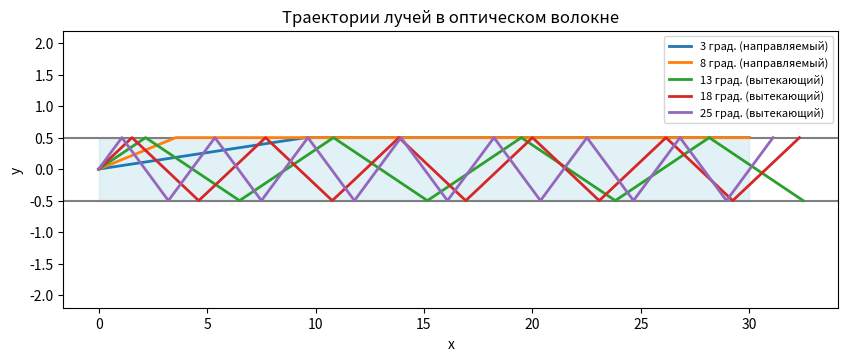
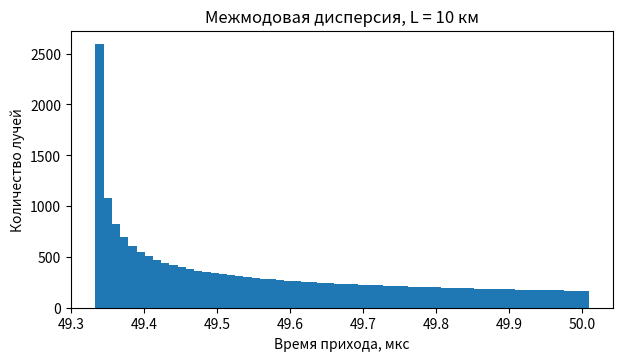

Write Python code to recreate these figures, in order.
import numpy as np
import matplotlib.pyplot as plt

# Исходные данные
N1 = 1.48
N2 = 1.46
N0 = 1.0
A = 0.5
C = 3e8
L = 10000.0


# Расчёт параметров волокна
def fiber_params(n1=N1, n2=N2, n0=N0):
    theta_c = np.degrees(np.arcsin(n2 / n1))
    NA = np.sqrt(n1**2 - n2**2)
    theta_a = np.degrees(np.arcsin(NA / n0))

    return theta_c, NA, theta_a


# Моделирование распространения луча
def trace_ray(y0, theta_deg, x_max=30.0,
              n1=N1, n2=N2, a=A):

    th = np.radians(theta_deg)

    d = np.array([np.cos(th), np.sin(th)])
    p = np.array([0.0, y0])

    pts = [p.copy()]

    while p[0] < x_max:

        if abs(d[1]) < 1e-12:
            pts.append([x_max, p[1]])
            break

        y_wall = a * np.sign(d[1])

        p = p + d * ((y_wall - p[1]) / d[1])
        pts.append(p.copy())

        sin_i = abs(d[0])

        if sin_i <= n2 / n1:
            d[1] = -d[1]

        else:
            phi_t = np.arcsin(min((n1 / n2) * sin_i, 1.0))
            ang = np.pi / 2 - phi_t

            d = np.array([
                np.cos(ang),
                np.sign(y_wall) * np.sin(ang)
            ])

            pts.append(
                p + d * ((x_max - p[0]) / d[0])
            )
            break

    return np.array(pts)


# Задание 1

tc, NA, ta = fiber_params()

theta_max = 90 - tc

print(f"Критический угол: {tc:.2f} град.")
print(f"Максимальный угол внутри: {theta_max:.2f} град.")
print(f"Числовая апертура: {NA:.3f}")
print(f"Апертурный угол: {ta:.2f} град.")


# Задание 2

X_MAX = 30.0

fig, ax = plt.subplots(figsize=(10, 3.6))

ax.fill_between(
    [0, X_MAX], -A, A,
    color="lightblue",
    alpha=0.35
)

ax.axhline(A, color="gray")
ax.axhline(-A, color="gray")

for th in [3, 8, 13, 18, 25]:

    pts = trace_ray(0.0, th, X_MAX)

    guided = np.cos(np.radians(th)) >= N2 / N1

    ax.plot(
        pts[:, 0],
        pts[:, 1],
        lw=2,
        label=f"{th} град. ({'направляемый' if guided else 'вытекающий'})"
    )

ax.set_ylim(-2.2, 2.2)
ax.set_xlabel("x")
ax.set_ylabel("y")
ax.set_title("Траектории лучей в оптическом волокне")
ax.legend(loc="upper right", fontsize=8)

plt.savefig("trajectories.png", dpi=300, bbox_inches="tight")
plt.close()


# Задание 3

angles = np.linspace(0.1, 30.0, 3000)

guided = np.cos(np.radians(angles)) >= N2 / N1

theta_max_num = angles[guided].max()

theta_a_num = np.degrees(
    np.arcsin(
        N1 * np.sin(np.radians(theta_max_num)) / N0
    )
)

print(f"Максимальный угол внутри: {theta_max_num:.2f} град.")
print(f"Теоретический угол: {theta_max:.2f} град.")
print(f"Численный апертурный угол: {theta_a_num:.2f} град.")
print(f"Теоретический апертурный угол: {ta:.2f} град.")


# Задание 4

theta_max_rad = np.radians(theta_max)

t0 = L * N1 / C
t_max = L * N1 / (C * np.cos(theta_max_rad))

dt = t_max - t0

bandwidth = 1 / (2 * dt)

print(f"Время осевого луча: {t0 * 1e6:.3f} мкс")
print(f"Время крайнего луча: {t_max * 1e6:.3f} мкс")
print(f"Межмодовая дисперсия: {dt * 1e9:.2f} нс")
print(f"Пропускная способность: {bandwidth / 1e6:.3f} МГц")


angles = np.linspace(0, theta_max, 20000)

times = L * N1 / (
    C * np.cos(np.radians(angles))
)

plt.figure(figsize=(7, 3.6))

plt.hist(times * 1e6, bins=60)

plt.xlabel("Время прихода, мкс")
plt.ylabel("Количество лучей")
plt.title("Межмодовая дисперсия, L = 10 км")

plt.savefig("dispersion.png", dpi=300, bbox_inches="tight")
plt.close()


# Задание 5

delta = (N1 - N2) / N1

dt = L * N1 / C * (N1 / N2 - 1)

B = 1 / (2 * dt)

print(f"Длина линии: {L / 1000:.0f} км")
print(f"Разность показателей преломления: {delta:.5f}")
print(f"Межмодовая дисперсия: {dt * 1e9:.2f} нс")
print(f"Максимальная оценочная скорость: {B / 1e6:.3f} Мбит/с")
